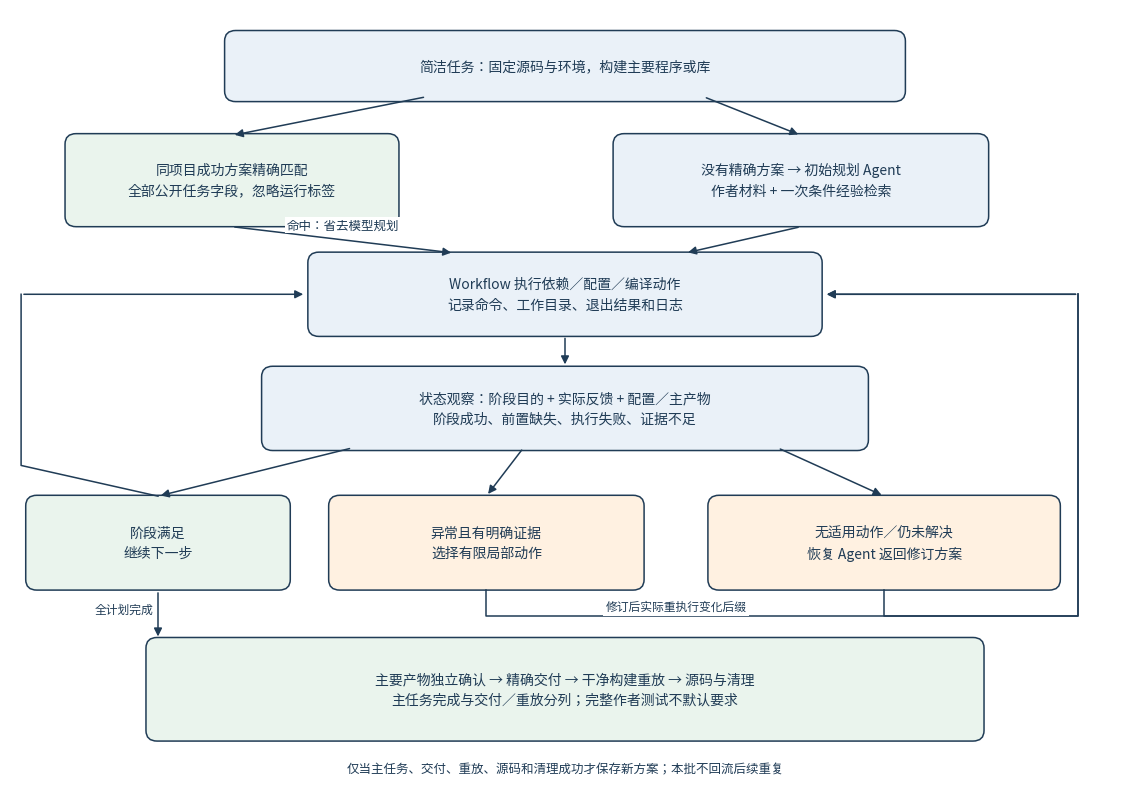

Reproduce this figure in Python. (Note: this script raises an exception after producing the figure.)
#!/usr/bin/env python3
"""绘制当前主构建范围的两层入口与有界状态动作流程；不表示新增效果。"""

from pathlib import Path
import matplotlib

matplotlib.use("Agg")
import matplotlib.pyplot as plt
from matplotlib.patches import FancyBboxPatch, FancyArrowPatch

plt.rcParams.update(
    {"font.family": "Noto Sans CJK JP", "svg.fonttype": "none", "pdf.fonttype": 42}
)
fig, ax = plt.subplots(figsize=(11.4, 8.2))
ax.set(xlim=(0, 12), ylim=(0, 9))
ax.axis("off")
blue, green, orange, ink = "#eaf1f8", "#eaf4ed", "#fff1e1", "#203c56"


def box(x, y, w, h, text, color=blue):
    ax.add_patch(
        FancyBboxPatch(
            (x - w / 2, y - h / 2),
            w,
            h,
            boxstyle="round,pad=0.08,rounding_size=0.12",
            facecolor=color,
            edgecolor=ink,
            linewidth=1.1,
        )
    )
    ax.text(
        x, y, text, ha="center", va="center", fontsize=10, color=ink, linespacing=1.6
    )


def arrow(start, end, label=None, rad=0):
    ax.add_patch(
        FancyArrowPatch(
            start,
            end,
            arrowstyle="-|>",
            mutation_scale=12,
            linewidth=1.1,
            color=ink,
            connectionstyle=f"arc3,rad={rad}",
        )
    )
    if label:
        ax.text(
            (start[0] + end[0]) / 2,
            (start[1] + end[1]) / 2 + 0.13,
            label,
            ha="center",
            fontsize=9,
            color=ink,
            bbox=dict(facecolor="white", edgecolor="none", pad=1),
        )


box(6, 8.35, 7.2, 0.65, "简洁任务：固定源码与环境，构建主要程序或库")
box(
    2.4,
    7.05,
    3.45,
    0.9,
    "同项目成功方案精确匹配\n全部公开任务字段，忽略运行标签",
    green,
)
box(8.55, 7.05, 3.9, 0.9, "没有精确方案 → 初始规划 Agent\n作者材料 + 一次条件经验检索")
arrow((4.5, 8.0), (2.4, 7.56))
arrow((7.5, 8.0), (8.55, 7.56))
box(
    6,
    5.75,
    5.4,
    0.8,
    "Workflow 执行依赖／配置／编译动作\n记录命令、工作目录、退出结果和日志",
)
arrow((2.4, 6.52), (4.8, 6.22), "命中：省去模型规划")
arrow((8.55, 6.52), (7.3, 6.22))
box(
    6,
    4.45,
    6.4,
    0.8,
    "状态观察：阶段目的 + 实际反馈 + 配置／主产物\n阶段成功、前置缺失、执行失败、证据不足",
)
arrow((6, 5.28), (6, 4.92))
box(1.6, 2.92, 2.7, 0.92, "阶段满足\n继续下一步", green)
box(5.15, 2.92, 3.25, 0.92, "异常且有明确证据\n选择有限局部动作", orange)
box(9.45, 2.92, 3.65, 0.92, "无适用动作／仍未解决\n恢复 Agent 返回修订方案", orange)
arrow((3.7, 4.0), (1.6, 3.45))
arrow((5.55, 4.0), (5.15, 3.45))
arrow((8.3, 4.0), (9.45, 3.45))


def routed(points):
    ax.plot(*zip(*points[:-1]), color=ink, linewidth=1.1)
    arrow(points[-2], points[-1])


routed([(1.6, 3.45), (0.12, 3.8), (0.12, 5.75), (3.2, 5.75)])
routed([(5.15, 2.38), (5.15, 2.08), (11.55, 2.08), (11.55, 5.75), (8.8, 5.75)])
routed([(9.45, 2.38), (9.45, 2.08), (11.55, 2.08), (11.55, 5.75), (8.8, 5.75)])
ax.text(
    7.2,
    2.15,
    "修订后实际重执行变化后缀",
    fontsize=8.5,
    color=ink,
    ha="center",
    bbox=dict(facecolor="white", edgecolor="none", pad=2),
)
box(
    6,
    1.25,
    8.9,
    1.02,
    "主要产物独立确认 → 精确交付 → 干净构建重放 → 源码与清理\n主任务完成与交付／重放分列；完整作者测试不默认要求",
    green,
)
arrow((1.6, 2.38), (1.6, 1.82))
ax.text(
    1.55,
    2.12,
    "全计划完成",
    fontsize=8.5,
    color=ink,
    ha="right",
    bbox=dict(facecolor="white", edgecolor="none", pad=2),
)
ax.text(
    6,
    0.3,
    "仅当主任务、交付、重放、源码和清理成功才保存新方案；本批不回流后续重复",
    ha="center",
    fontsize=9,
    color=ink,
)
fig.tight_layout()
out = Path(__file__).resolve().parents[1] / "figures"
out.mkdir(exist_ok=True)
for ext in ("png", "svg", "pdf"):
    fig.savefig(
        out / f"main-build-workflow.{ext}",
        dpi=210,
        bbox_inches="tight",
        facecolor="white",
    )
    if ext == "svg":
        path = out / "main-build-workflow.svg"
        path.write_text(
            "\n".join(line.rstrip() for line in path.read_text().splitlines()) + "\n"
        )
plt.close(fig)
